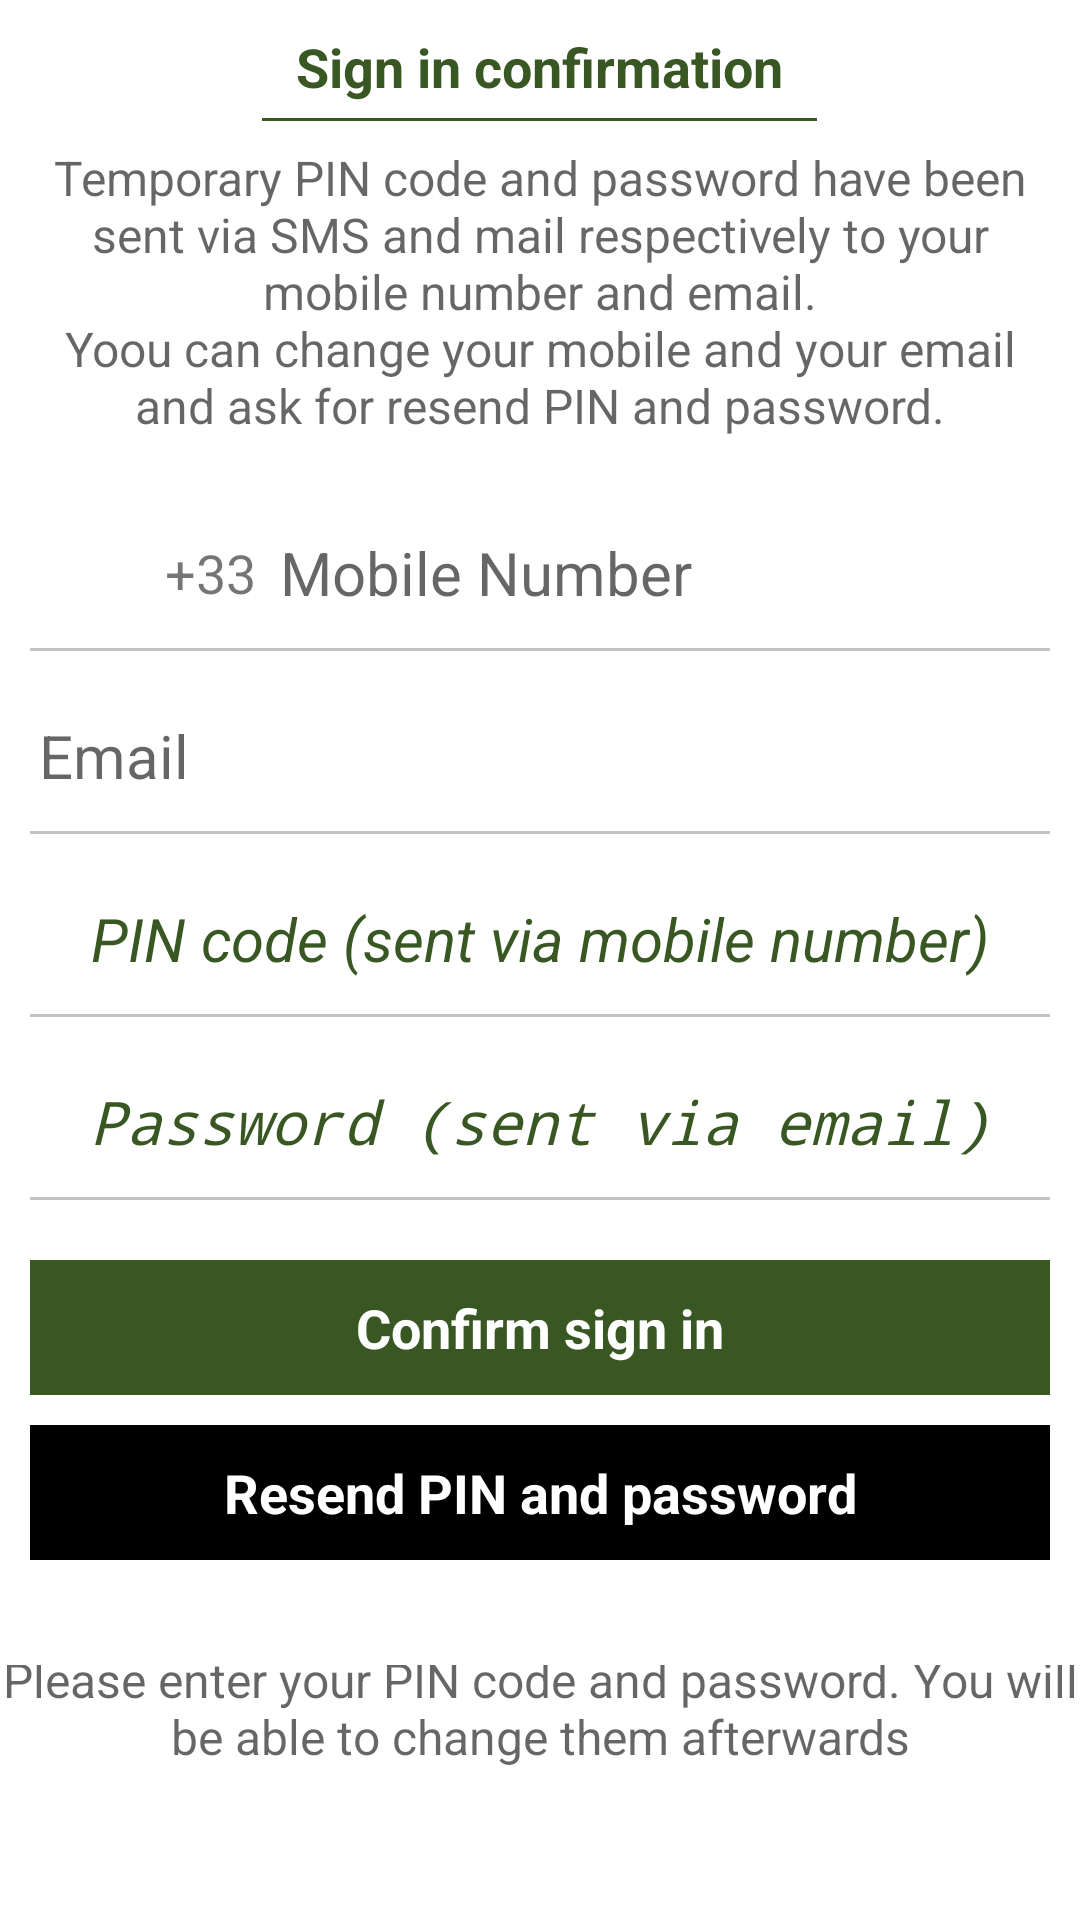

Reconstruct the res/layout file that produces this screen, plus the resources it refers to.
<!-- AndroidManifest.xml: application theme AppTheme -->
<!-- res/layout/activity_signup_confirmation.xml -->
<?xml version="1.0" encoding="utf-8"?>
<LinearLayout xmlns:android="http://schemas.android.com/apk/res/android"
    android:layout_width="match_parent"
    android:layout_height="match_parent"
    android:background="@android:color/white"
    android:orientation="vertical"
    android:id="@+id/root">

    

    <ScrollView
        android:layout_width="match_parent"
        android:layout_height="match_parent">

        <LinearLayout
            android:layout_width="match_parent"
            android:layout_height="match_parent"
            android:orientation="vertical">

            <TextView
                android:id="@+id/tvText"
                android:layout_width="185dp"
                android:layout_height="match_parent"
                android:layout_gravity="center_horizontal"
                android:layout_marginTop="5dp"
                android:layout_weight="0.80"
                android:gravity="center"
                android:padding="5dp"
                android:text="Sign in confirmation"
                android:textColor="@color/colorPrimary"
                android:textSize="18dp"
                android:textStyle="bold" />

            <View
                android:layout_width="185dp"
                android:layout_height="1dp"
                android:layout_gravity="center_horizontal"
                android:background="@color/colorPrimary" />

            <TextView
                android:layout_width="match_parent"
                android:layout_height="wrap_content"
                android:textColor="#99000000"
                android:textSize="16sp"
                android:text="@string/confirm_mobile_email_purpose"
                android:layout_marginTop="8dp"
                android:paddingLeft="8dp"
                android:paddingRight="8dp"
                android:gravity="center_horizontal"/>

            <LinearLayout
                android:layout_width="match_parent"
                android:layout_height="wrap_content"
                android:orientation="vertical"
                android:padding="10dp">

                <TextView
                    android:id="@+id/tvResendSuccess"
                    style="@style/form_error_text_style"
                    android:layout_marginTop="10dp"
                    android:text="PIN and password have been resent, please confirm sign in"
                    android:textColor="@color/colorPrimaryDark"
                    android:textSize="16dp"
                    android:textStyle="bold"
                    android:visibility="gone" />

                <LinearLayout
                    android:layout_width="match_parent"
                    android:layout_height="50dp"
                    android:layout_marginTop="10dp"
                    android:orientation="horizontal"
                    android:weightSum="1">

                    <ImageView
                        android:id="@+id/spCountry"
                        android:layout_width="40dp"
                        android:layout_height="match_parent" />

                    <TextView
                        android:id="@+id/tvCode"
                        android:layout_width="wrap_content"
                        android:layout_height="match_parent"
                        android:gravity="center"
                        android:paddingLeft="5dp"
                        android:paddingRight="5dp"
                        android:text="+33"
                        android:textSize="18dp" />

                    <EditText
                        android:id="@+id/etMob"
                        style="@style/signin_edittext_style"
                        android:layout_width="match_parent"
                        android:layout_height="match_parent"
                        android:focusable="true"
                        android:gravity="center_vertical"
                        android:hint="Mobile Number"
                        android:inputType="number"
                        android:textColor="@color/colorAccent" />
                </LinearLayout>

                <View
                    android:layout_width="match_parent"
                    android:layout_height="1dp"
                    android:background="@color/divider_color" />

                <EditText
                    android:id="@+id/etEmail"
                    style="@style/signin_edittext_style"
                    android:layout_marginTop="10dp"
                    android:focusable="true"
                    android:hint="Email" />

                <View
                    android:layout_width="match_parent"
                    android:layout_height="1dp"
                    android:background="@color/divider_color" />

                <EditText
                    android:id="@+id/etPin"
                    style="@style/signin_edittext_style"
                    android:layout_marginTop="10dp"
                    android:gravity="center"
                    android:hint="PIN code (sent via mobile number)"
                    android:inputType="number"
                    android:maxLength="4"
                    android:textColorHint="@color/colorPrimaryDark"
                    android:textStyle="italic"
                    android:focusedByDefault="true"/>

                <View
                    android:layout_width="match_parent"
                    android:layout_height="1dp"
                    android:background="@color/divider_color" />

                <EditText
                    android:id="@+id/etPass"
                    style="@style/signin_edittext_style"
                    android:layout_marginTop="10dp"
                    android:gravity="center"
                    android:hint="Password (sent via email)"
                    android:inputType="textPassword"
                    android:textColorHint="@color/colorPrimaryDark"
                    android:textStyle="italic" />

                <View
                    android:layout_width="match_parent"
                    android:layout_height="1dp"
                    android:background="@color/divider_color" />

                

                <TextView
                    android:id="@+id/tvError"
                    style="@style/form_error_text_style"
                    android:layout_marginTop="10dp"
                    android:text=""
                    android:textColor="@android:color/holo_red_light"
                    android:visibility="gone" />

                <TextView
                    android:id="@+id/tvRegister"
                    style="@style/orange_submit_button"
                    android:layout_height="45dp"
                    android:layout_marginTop="20dp"
                    android:text="Confirm sign in"
                    android:textSize="18dp" />

                <TextView
                    android:id="@+id/tvResend"
                    style="@style/orange_submit_button"
                    android:layout_height="45dp"
                    android:layout_marginTop="10dp"
                    android:background="@android:color/black"
                    android:text="Resend PIN and password"
                    android:textSize="18dp" />

                
            </LinearLayout>

            <LinearLayout
                android:layout_width="match_parent"
                android:layout_height="wrap_content"
                android:layout_marginTop="25dp"
                android:gravity="center"
                android:orientation="horizontal">

                <TextView
                    android:layout_width="wrap_content"
                    android:layout_height="wrap_content"
                    android:gravity="center"
                    android:text="@string/register_confirm_bottom_text"
                    android:textColor="#99000000"
                    android:textSize="16dp"
                    android:layout_marginBottom="12dp"/>


            </LinearLayout>
        </LinearLayout>
    </ScrollView>
</LinearLayout>
<!-- res/layout/signin_toolbar.xml (included above) -->
<?xml version="1.0" encoding="utf-8"?>
<LinearLayout xmlns:android="http://schemas.android.com/apk/res/android"
    xmlns:app="http://schemas.android.com/apk/res-auto"
    android:layout_width="match_parent"
    android:layout_height="match_parent"
    android:orientation="vertical">


    <android.support.v7.widget.Toolbar
        android:id="@+id/toolbar_top"
        android:layout_width="match_parent"
        android:layout_height="60dp"
        android:background="@color/colorPrimary"
        android:minHeight="?attr/actionBarSize"
        app:contentInsetStart="0dp"
        app:theme="@style/AppTheme">

        <RelativeLayout
            android:layout_width="match_parent"
            android:layout_height="match_parent">

            <ImageView
                android:id="@+id/imgBack"
                android:visibility="gone"
                android:layout_centerVertical="true"
                android:layout_width="wrap_content"
                android:layout_height="wrap_content"
                android:src="@drawable/ic_arrow_back"/>
            <TextView
                android:id="@+id/tvTitle"
                android:layout_width="match_parent"
                android:layout_height="35dp"
                android:layout_centerVertical="true"
                android:gravity="center"
                android:text="Sign In"
                android:textColor="@android:color/white"
                android:textSize="20dp"
                android:textStyle="bold" />

        </RelativeLayout>
    </android.support.v7.widget.Toolbar>
</LinearLayout>
<!-- resources referenced by this layout -->
<resources>
  <color name="colorAccent">#a9d18e</color>
  <color name="colorPrimary">#385723</color>
  <color name="colorPrimaryDark">#385723</color>
  <color name="divider_color">#c3c3c3</color>
  <!-- drawable ic_arrow_back (drawable) -->
  <vector xmlns:android="http://schemas.android.com/apk/res/android"
          android:width="45dp"
          android:height="45dp"
          android:viewportWidth="24.0"
          android:viewportHeight="24.0">
      <path
          android:fillColor="#FFFFFF"
          android:pathData="M20,11H7.83l5.59,-5.59L12,4l-8,8 8,8 1.41,-1.41L7.83,13H20v-2z"/>
  </vector>
  <string name="confirm_mobile_email_purpose">Temporary PIN code and password have been sent via SMS and mail respectively to your mobile number and email.\nYoou can change your mobile and your email and ask for resend PIN and password.</string>
  <string name="register_confirm_bottom_text">Please enter your PIN code and password. You will be able to change them afterwards</string>
  <style name="AppTheme" parent="Theme.AppCompat.Light.DarkActionBar">
          
          <item name="colorPrimary">@color/colorPrimary</item>
          <item name="colorPrimaryDark">@color/colorPrimaryDark</item>
          <item name="colorAccent">@color/colorAccent</item>
          <item name="windowActionBar">false</item>
          <item name="windowNoTitle">true</item>
      </style>
  <style name="form_error_text_style">
          <item name="android:layout_width">wrap_content</item>
          <item name="android:layout_height">wrap_content</item>
          <item name="android:gravity">center</item>
          <item name="android:layout_gravity">center</item>
          <item name="android:textColor">@color/colorPrimary</item>
          <item name="android:textSize">18dp</item>
          <item name="android:textStyle">bold</item>
  
      </style>
  <style name="orange_submit_button">
          <item name="android:layout_width">match_parent</item>
          <item name="android:layout_height">60dp</item>
          <item name="android:gravity">center</item>
          <item name="android:textColor">@android:color/white</item>
          <item name="android:textSize">24dp</item>
          <item name="android:textStyle">bold</item>
          <item name="android:background">@color/colorPrimary</item>
  
      </style>
  <style name="signin_edittext_style">
          <item name="android:layout_width">match_parent</item>
          <item name="android:layout_height">50dp</item>
          <item name="android:singleLine">true</item>
          <item name="android:background">@android:color/transparent</item>
          <item name="android:gravity">center_vertical</item>
          <item name="android:padding">3dp</item>
          <item name="android:textSize">20dp</item>
      </style>
</resources>
